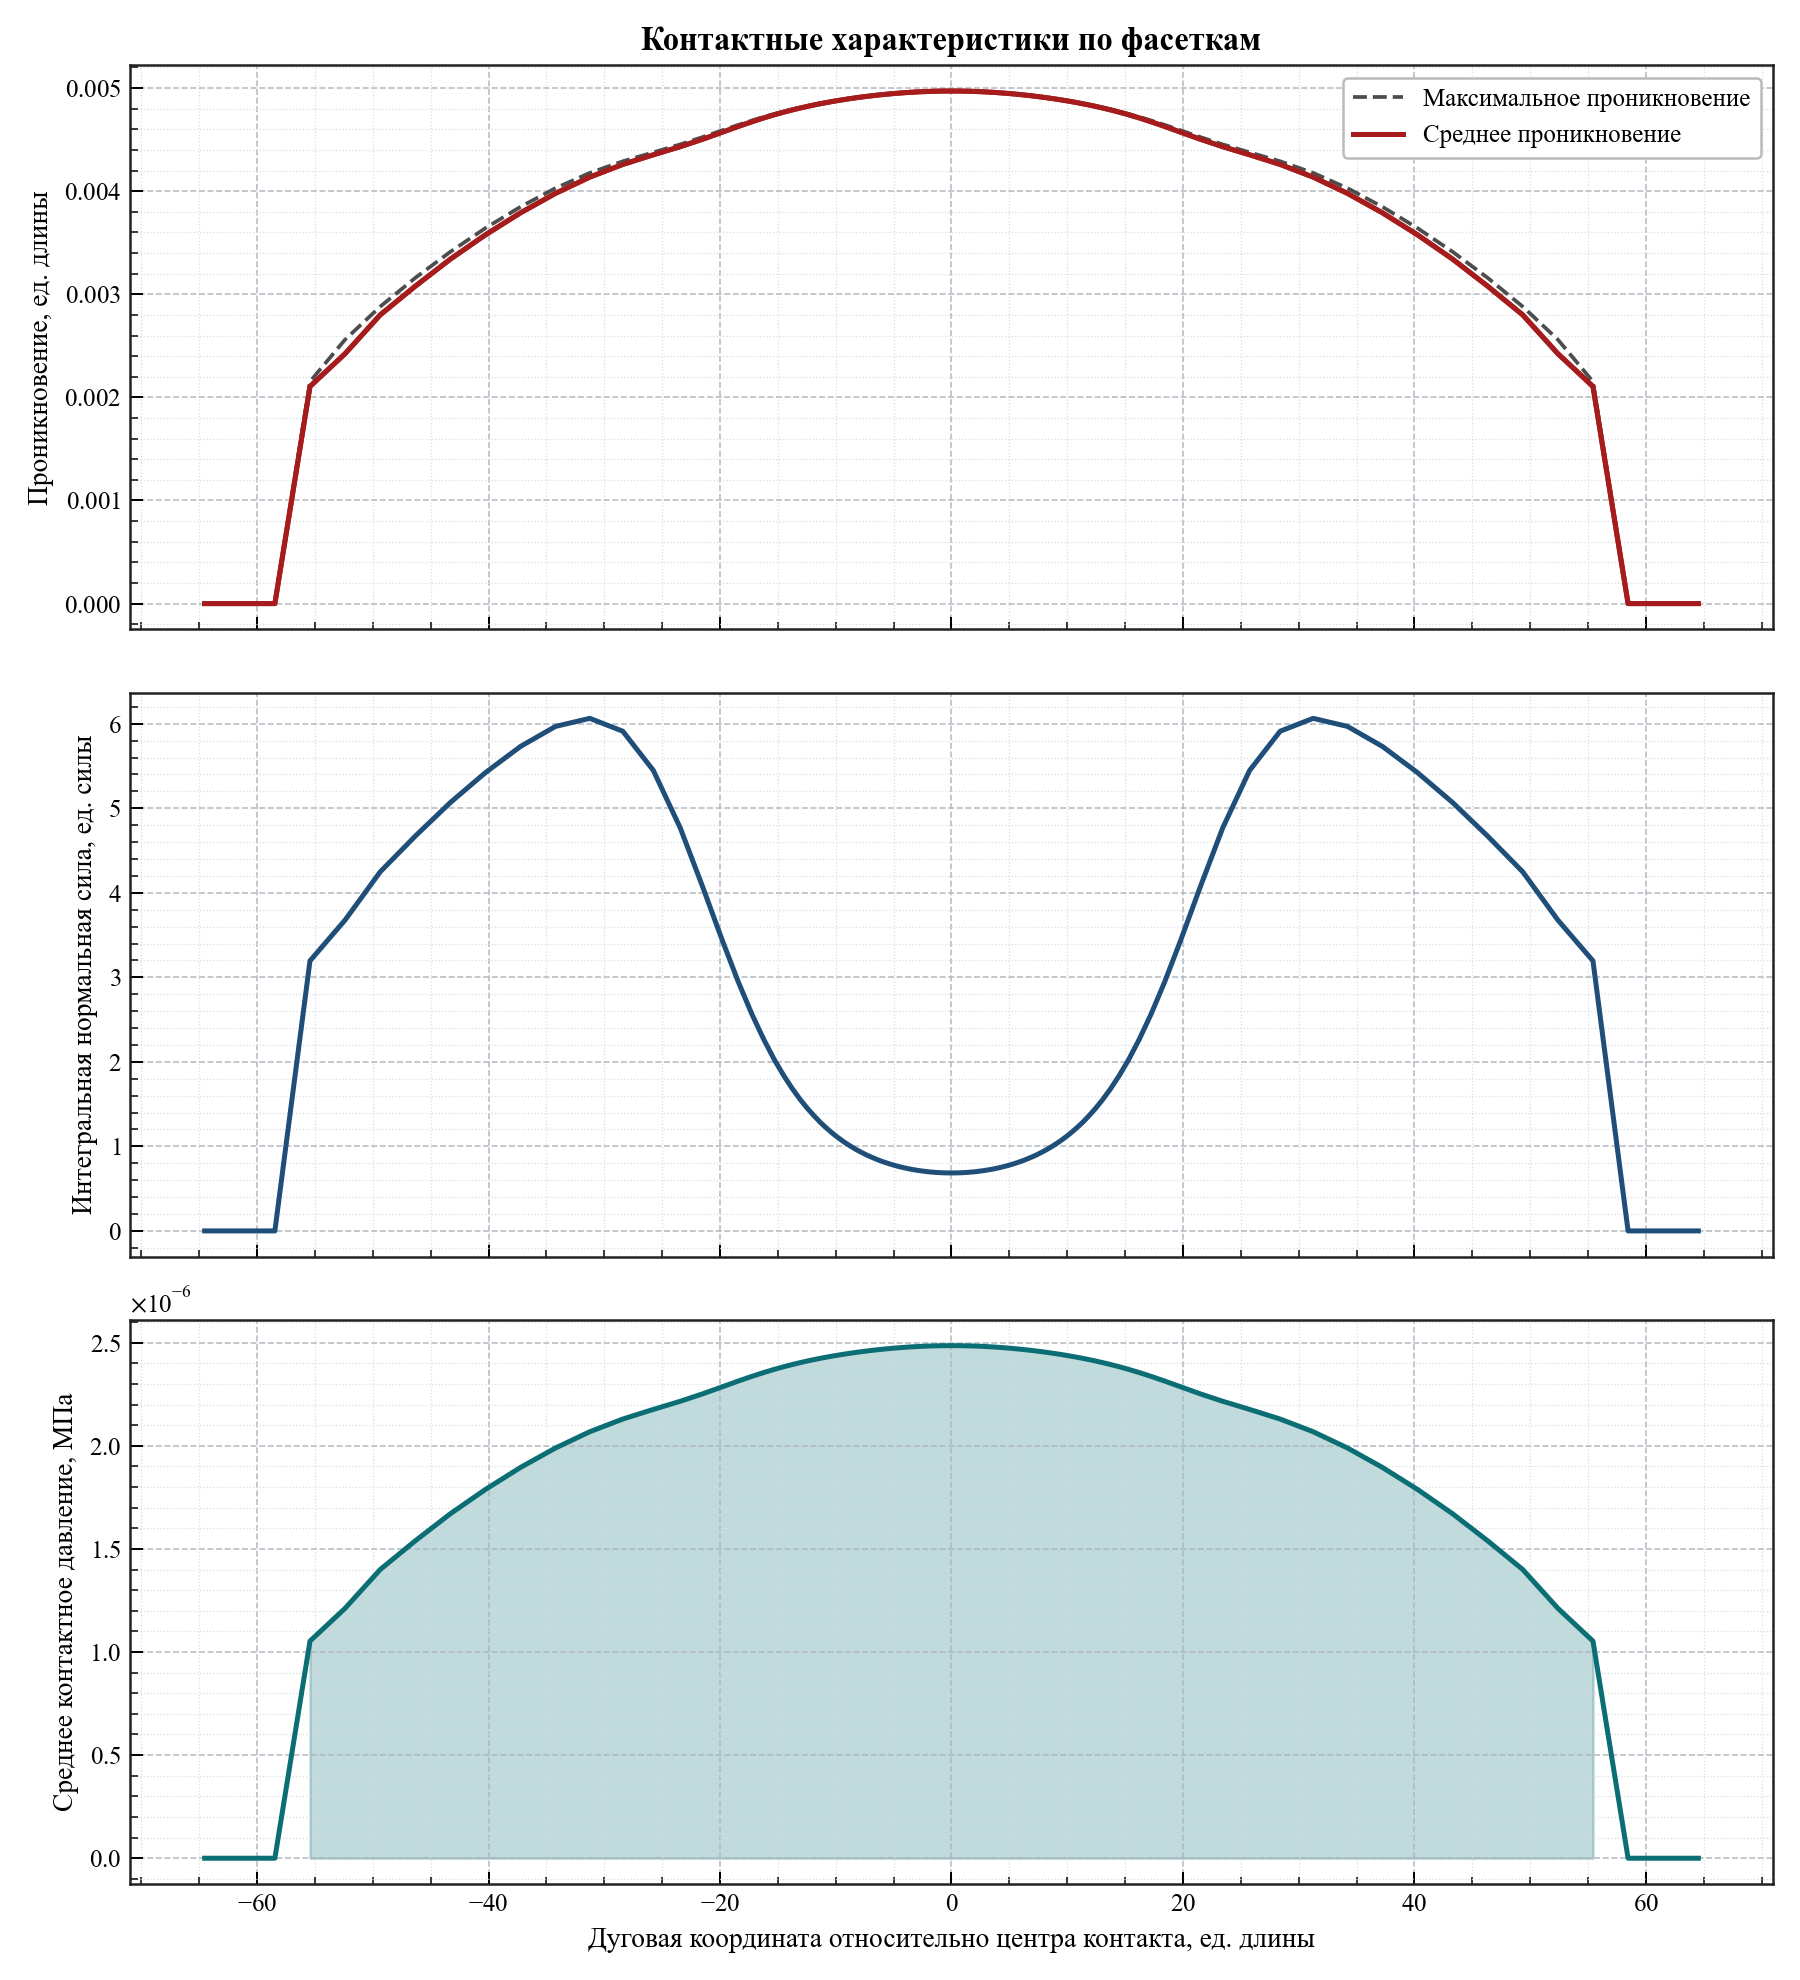

The data file committed next to this chart (first rows):
arc_coordinate, relative_angle_deg, active, facet_length, active_length, average_penetration, maximum_penetration, integrated_normal_force, average_pressure_mpa
-64.53, -12.33, 0, 3.034, 0.0, 0.0, 0.0, 0.0, 0.0
-61.5, -11.75, 0, 3.034, 0.0, 0.0, 0.0, 0.0, 0.0
-58.47, -11.17, 0, 3.034, 0.0, 0.0, 0.0, 0.0, 0.0
-55.43, -10.59, 1, 3.034, 3.034, 0.002106, 0.002153, 3.195, 1.0529914130046335e-06
-52.4, -10.01, 1, 3.034, 3.034, 0.002424, 0.002561, 3.678, 1.2120949066201092e-06
-49.36, -9.427, 1, 3.034, 3.034, 0.0028, 0.002881, 4.248, 1.4000215811194039e-06
-46.33, -8.848, 1, 3.034, 3.034, 0.003079, 0.00316, 4.671, 1.5395217196214617e-06
-43.29, -8.269, 1, 3.034, 3.034, 0.003342, 0.003413, 5.069, 1.6708691349407445e-06
-40.26, -7.689, 1, 3.032, 3.032, 0.003577, 0.003642, 5.423, 1.788674378815358e-06
-37.23, -7.111, 1, 3.024, 3.024, 0.003791, 0.003849, 5.732, 1.8952759949826258e-06
-34.22, -6.536, 1, 3, 3, 0.003979, 0.004029, 5.968, 1.989266981127002e-06
-31.25, -5.969, 1, 2.932, 2.932, 0.004137, 0.004177, 6.064, 2.0682527698596684e-06
-28.4, -5.424, 1, 2.776, 2.776, 0.00426, 0.00429, 5.912, 2.129784796181866e-06
-25.76, -4.92, 1, 2.503, 2.503, 0.004353, 0.004377, 5.448, 2.1764725831019404e-06
-23.43, -4.476, 1, 2.151, 2.151, 0.004432, 0.004454, 4.767, 2.215966721834661e-06
-21.46, -4.098, 1, 1.8, 1.8, 0.004506, 0.004526, 4.056, 2.2528350202719592e-06
-19.81, -3.783, 1, 1.504, 1.504, 0.004572, 0.00459, 3.439, 2.286059678894503e-06
-18.42, -3.518, 1, 1.273, 1.273, 0.004628, 0.004643, 2.945, 2.3140966287655827e-06
-17.23, -3.292, 1, 1.096, 1.096, 0.004674, 0.004686, 2.561, 2.3370098261068503e-06
-16.21, -3.095, 1, 0.96, 0.96, 0.004711, 0.004721, 2.261, 2.3555588873591653e-06
-15.3, -2.922, 1, 0.8537, 0.8537, 0.004742, 0.00475, 2.024, 2.370802782408532e-06
-14.49, -2.767, 1, 0.7703, 0.7703, 0.004767, 0.004774, 1.836, 2.383503607575221e-06
-13.75, -2.626, 1, 0.7028, 0.7028, 0.004788, 0.004794, 1.683, 2.3941434385505997e-06
-13.08, -2.497, 1, 0.6472, 0.6472, 0.004807, 0.004811, 1.555, 2.4032865697733993e-06
-12.45, -2.378, 1, 0.6013, 0.6013, 0.004822, 0.004827, 1.45, 2.4112400900548897e-06
-11.87, -2.267, 1, 0.5627, 0.5627, 0.004836, 0.00484, 1.361, 2.4181448895461697e-06
-11.32, -2.163, 1, 0.5291, 0.5291, 0.004849, 0.004852, 1.283, 2.4243011637139487e-06
-10.81, -2.064, 1, 0.501, 0.501, 0.00486, 0.004863, 1.217, 2.429825871871571e-06
-10.32, -1.971, 1, 0.4763, 0.4763, 0.004869, 0.004872, 1.16, 2.4347401739248648e-06
-9.855, -1.882, 1, 0.4546, 0.4546, 0.004878, 0.004881, 1.109, 2.439208050020624e-06
-9.41, -1.797, 1, 0.4356, 0.4356, 0.004887, 0.004889, 1.064, 2.44328319335807e-06
-8.982, -1.716, 1, 0.4189, 0.4189, 0.004894, 0.004896, 1.025, 2.44701139790493e-06
-8.571, -1.637, 1, 0.4041, 0.4041, 0.004901, 0.004903, 0.9901, 2.450399318590257e-06
-8.174, -1.561, 1, 0.3902, 0.3902, 0.004907, 0.004909, 0.9575, 2.4535516008512557e-06
-7.789, -1.488, 1, 0.3787, 0.3787, 0.004913, 0.004914, 0.9302, 2.4564517155738483e-06
-7.416, -1.416, 1, 0.3674, 0.3674, 0.004918, 0.00492, 0.9035, 2.4591234449928834e-06
-7.054, -1.347, 1, 0.3579, 0.3579, 0.004923, 0.004925, 0.8809, 2.461633552798048e-06
-6.7, -1.28, 1, 0.3491, 0.3491, 0.004928, 0.004929, 0.8602, 2.4639204499976585e-06
-6.355, -1.214, 1, 0.3408, 0.3408, 0.004932, 0.004933, 0.8405, 2.466061436422251e-06
-6.018, -1.149, 1, 0.3336, 0.3336, 0.004936, 0.004937, 0.8233, 2.4680652965258787e-06
-5.688, -1.086, 1, 0.327, 0.327, 0.00494, 0.004941, 0.8076, 2.469913963864201e-06
-5.364, -1.024, 1, 0.321, 0.321, 0.004943, 0.004944, 0.7933, 2.4716322714652956e-06
-5.045, -0.9636, 1, 0.3155, 0.3155, 0.004946, 0.004947, 0.7802, 2.473227878596162e-06
-4.732, -0.9038, 1, 0.3104, 0.3104, 0.004949, 0.00495, 0.7683, 2.474707454538816e-06
-4.424, -0.845, 1, 0.3059, 0.3059, 0.004952, 0.004953, 0.7574, 2.4760768168050617e-06
-4.121, -0.787, 1, 0.3017, 0.3017, 0.004955, 0.004955, 0.7475, 2.477341070388661e-06
-3.821, -0.7297, 1, 0.298, 0.298, 0.004957, 0.004958, 0.7386, 2.4785046916662167e-06
-3.524, -0.6731, 1, 0.2946, 0.2946, 0.004959, 0.00496, 0.7305, 2.4795716022651963e-06
-3.231, -0.6171, 1, 0.2915, 0.2915, 0.004961, 0.004962, 0.7232, 2.480545237261822e-06
-2.941, -0.5617, 1, 0.2888, 0.2888, 0.004963, 0.004963, 0.7166, 2.48142856240463e-06
-2.654, -0.5068, 1, 0.2864, 0.2864, 0.004964, 0.004965, 0.7108, 2.48222436192691e-06
-2.368, -0.4523, 1, 0.2842, 0.2842, 0.004966, 0.004966, 0.7057, 2.4829332223959002e-06
-2.085, -0.3982, 1, 0.2823, 0.2823, 0.004967, 0.004967, 0.701, 2.4835603889954426e-06
-1.804, -0.3445, 1, 0.2806, 0.2806, 0.004968, 0.004969, 0.6972, 2.4841070679002545e-06
-1.524, -0.291, 1, 0.2793, 0.2793, 0.004969, 0.004969, 0.6939, 2.484571544343339e-06
-1.245, -0.2378, 1, 0.2782, 0.2782, 0.00497, 0.00497, 0.6912, 2.484957143522593e-06
-0.9672, -0.1847, 1, 0.2773, 0.2773, 0.004971, 0.004971, 0.689, 2.4852643605157703e-06
-0.6903, -0.1318, 1, 0.2766, 0.2766, 0.004971, 0.004971, 0.6874, 2.4854942549978885e-06
-0.414, -0.07906, 1, 0.2761, 0.2761, 0.004971, 0.004971, 0.6863, 2.4856473989558485e-06
-0.1379, -0.02635, 1, 0.2759, 0.2759, 0.004971, 0.004971, 0.6858, 2.4857238084621257e-06
... 60 more rows
